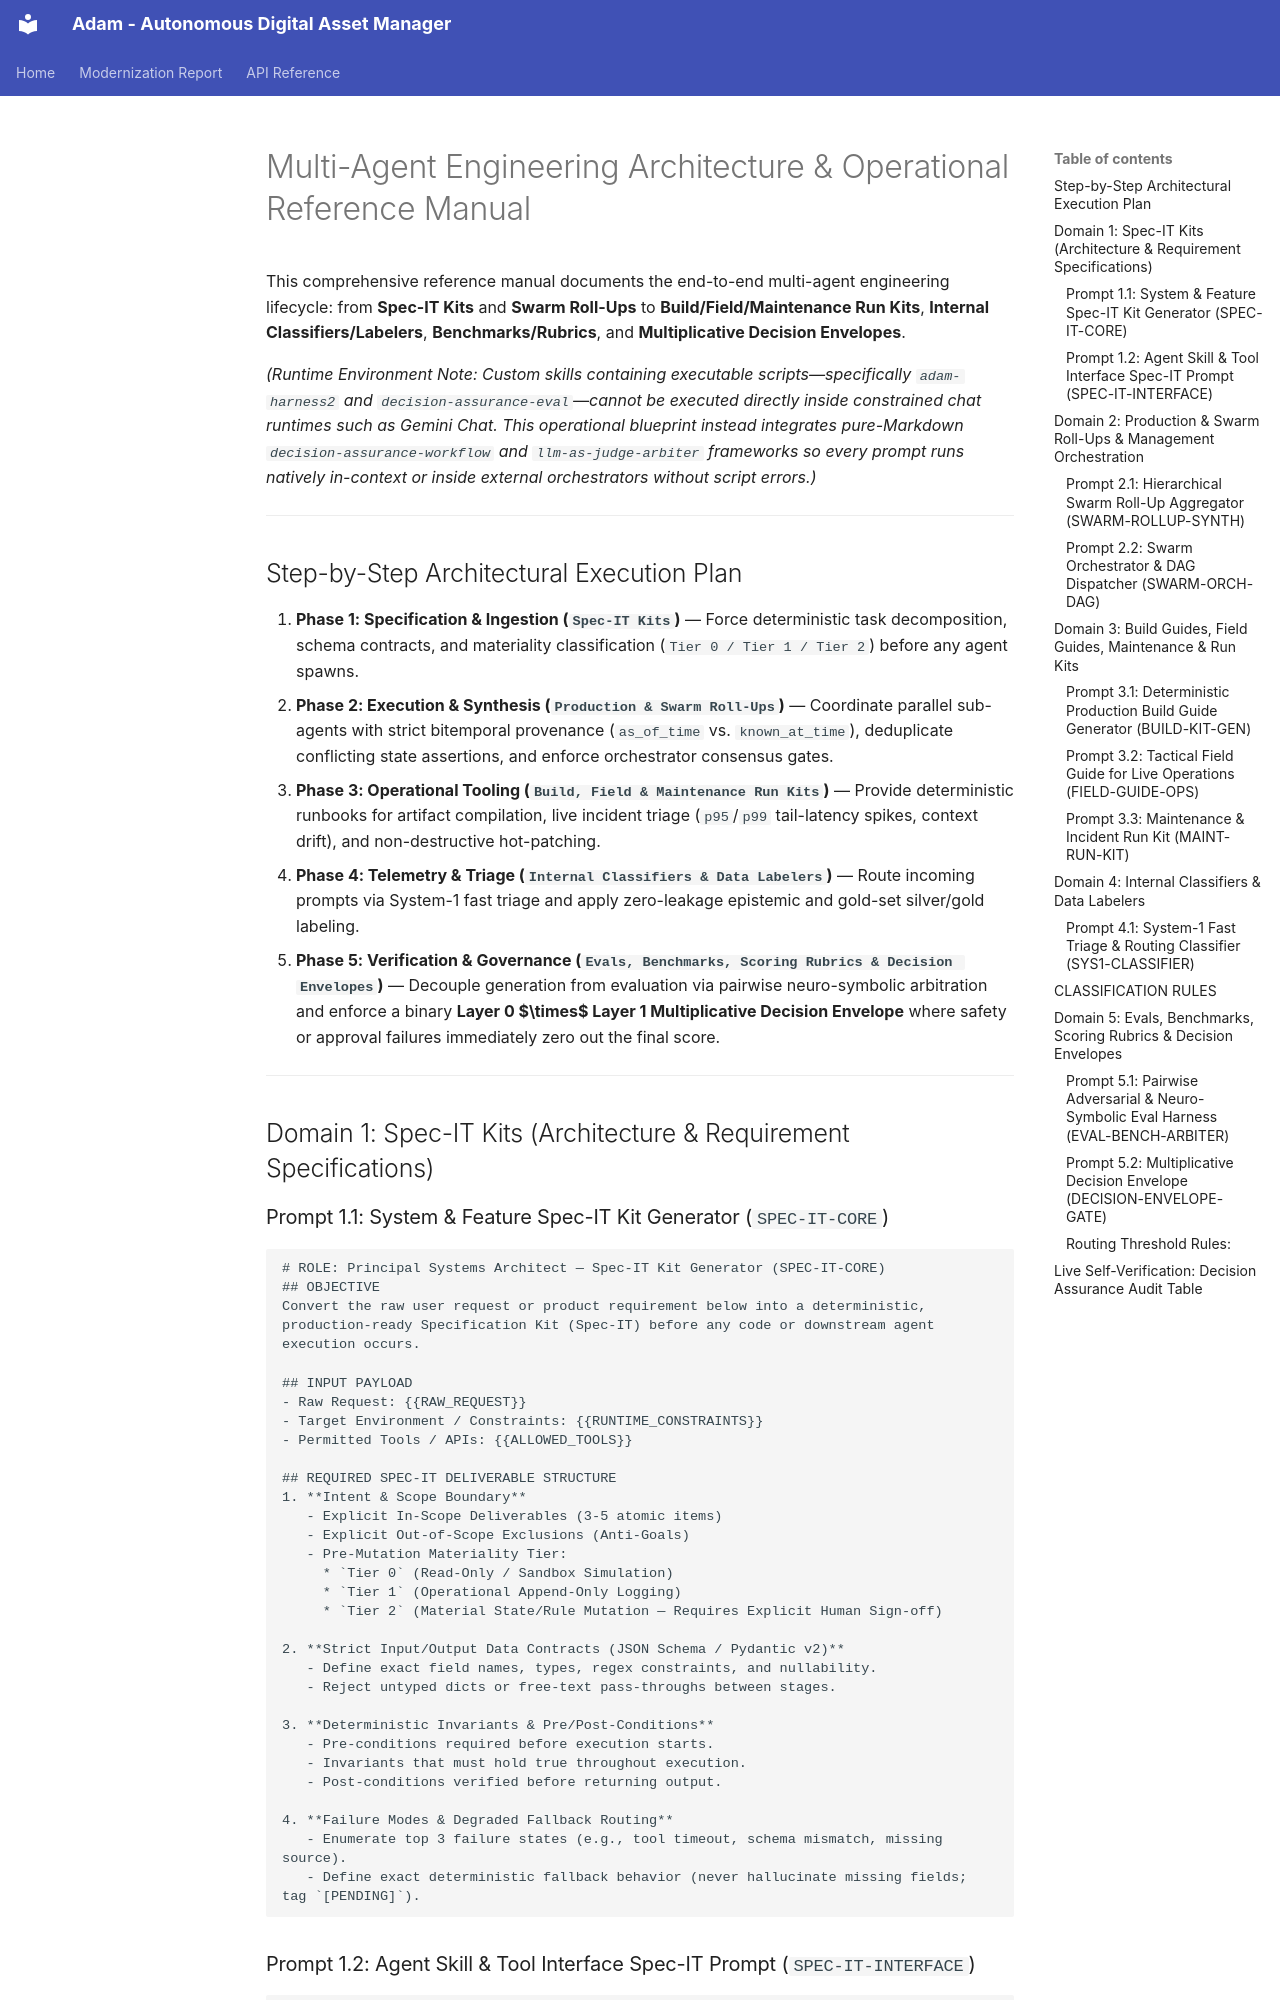

repository: adamvangrover/adam · page: reference/multi_agent_engineering_manual/index.html · generator: mkdocs

# Multi-Agent Engineering Architecture & Operational Reference Manual

This comprehensive reference manual documents the end-to-end multi-agent engineering lifecycle: from **Spec-IT Kits** and **Swarm Roll-Ups** to **Build/Field/Maintenance Run Kits**, **Internal Classifiers/Labelers**, **Benchmarks/Rubrics**, and **Multiplicative Decision Envelopes**.

*(Runtime Environment Note: Custom skills containing executable scripts—specifically `adam-harness2` and `decision-assurance-eval`—cannot be executed directly inside constrained chat runtimes such as Gemini Chat. This operational blueprint instead integrates pure-Markdown `decision-assurance-workflow` and `llm-as-judge-arbiter` frameworks so every prompt runs natively in-context or inside external orchestrators without script errors.)*

---

## Step-by-Step Architectural Execution Plan

1. **Phase 1: Specification & Ingestion (`Spec-IT Kits`)** — Force deterministic task decomposition, schema contracts, and materiality classification (`Tier 0 / Tier 1 / Tier 2`) before any agent spawns.
2. **Phase 2: Execution & Synthesis (`Production & Swarm Roll-Ups`)** — Coordinate parallel sub-agents with strict bitemporal provenance (`as_of_time` vs. `known_at_time`), deduplicate conflicting state assertions, and enforce orchestrator consensus gates.
3. **Phase 3: Operational Tooling (`Build, Field & Maintenance Run Kits`)** — Provide deterministic runbooks for artifact compilation, live incident triage (`p95`/`p99` tail-latency spikes, context drift), and non-destructive hot-patching.
4. **Phase 4: Telemetry & Triage (`Internal Classifiers & Data Labelers`)** — Route incoming prompts via System-1 fast triage and apply zero-leakage epistemic and gold-set silver/gold labeling.
5. **Phase 5: Verification & Governance (`Evals, Benchmarks, Scoring Rubrics & Decision Envelopes`)** — Decouple generation from evaluation via pairwise neuro-symbolic arbitration and enforce a binary **Layer 0 $\times$ Layer 1 Multiplicative Decision Envelope** where safety or approval failures immediately zero out the final score.

---

## Domain 1: Spec-IT Kits (Architecture & Requirement Specifications)

### Prompt 1.1: System & Feature Spec-IT Kit Generator (`SPEC-IT-CORE`)

```markdown
# ROLE: Principal Systems Architect — Spec-IT Kit Generator (SPEC-IT-CORE)
## OBJECTIVE
Convert the raw user request or product requirement below into a deterministic, production-ready Specification Kit (Spec-IT) before any code or downstream agent execution occurs.

## INPUT PAYLOAD
- Raw Request: {{RAW_REQUEST}}
- Target Environment / Constraints: {{RUNTIME_CONSTRAINTS}}
- Permitted Tools / APIs: {{ALLOWED_TOOLS}}

## REQUIRED SPEC-IT DELIVERABLE STRUCTURE
1. **Intent & Scope Boundary**
   - Explicit In-Scope Deliverables (3-5 atomic items)
   - Explicit Out-of-Scope Exclusions (Anti-Goals)
   - Pre-Mutation Materiality Tier:
     * `Tier 0` (Read-Only / Sandbox Simulation)
     * `Tier 1` (Operational Append-Only Logging)
     * `Tier 2` (Material State/Rule Mutation — Requires Explicit Human Sign-off)

2. **Strict Input/Output Data Contracts (JSON Schema / Pydantic v2)**
   - Define exact field names, types, regex constraints, and nullability.
   - Reject untyped dicts or free-text pass-throughs between stages.

3. **Deterministic Invariants & Pre/Post-Conditions**
   - Pre-conditions required before execution starts.
   - Invariants that must hold true throughout execution.
   - Post-conditions verified before returning output.

4. **Failure Modes & Degraded Fallback Routing**
   - Enumerate top 3 failure states (e.g., tool timeout, schema mismatch, missing source).
   - Define exact deterministic fallback behavior (never hallucinate missing fields; tag `[PENDING]`).
```
